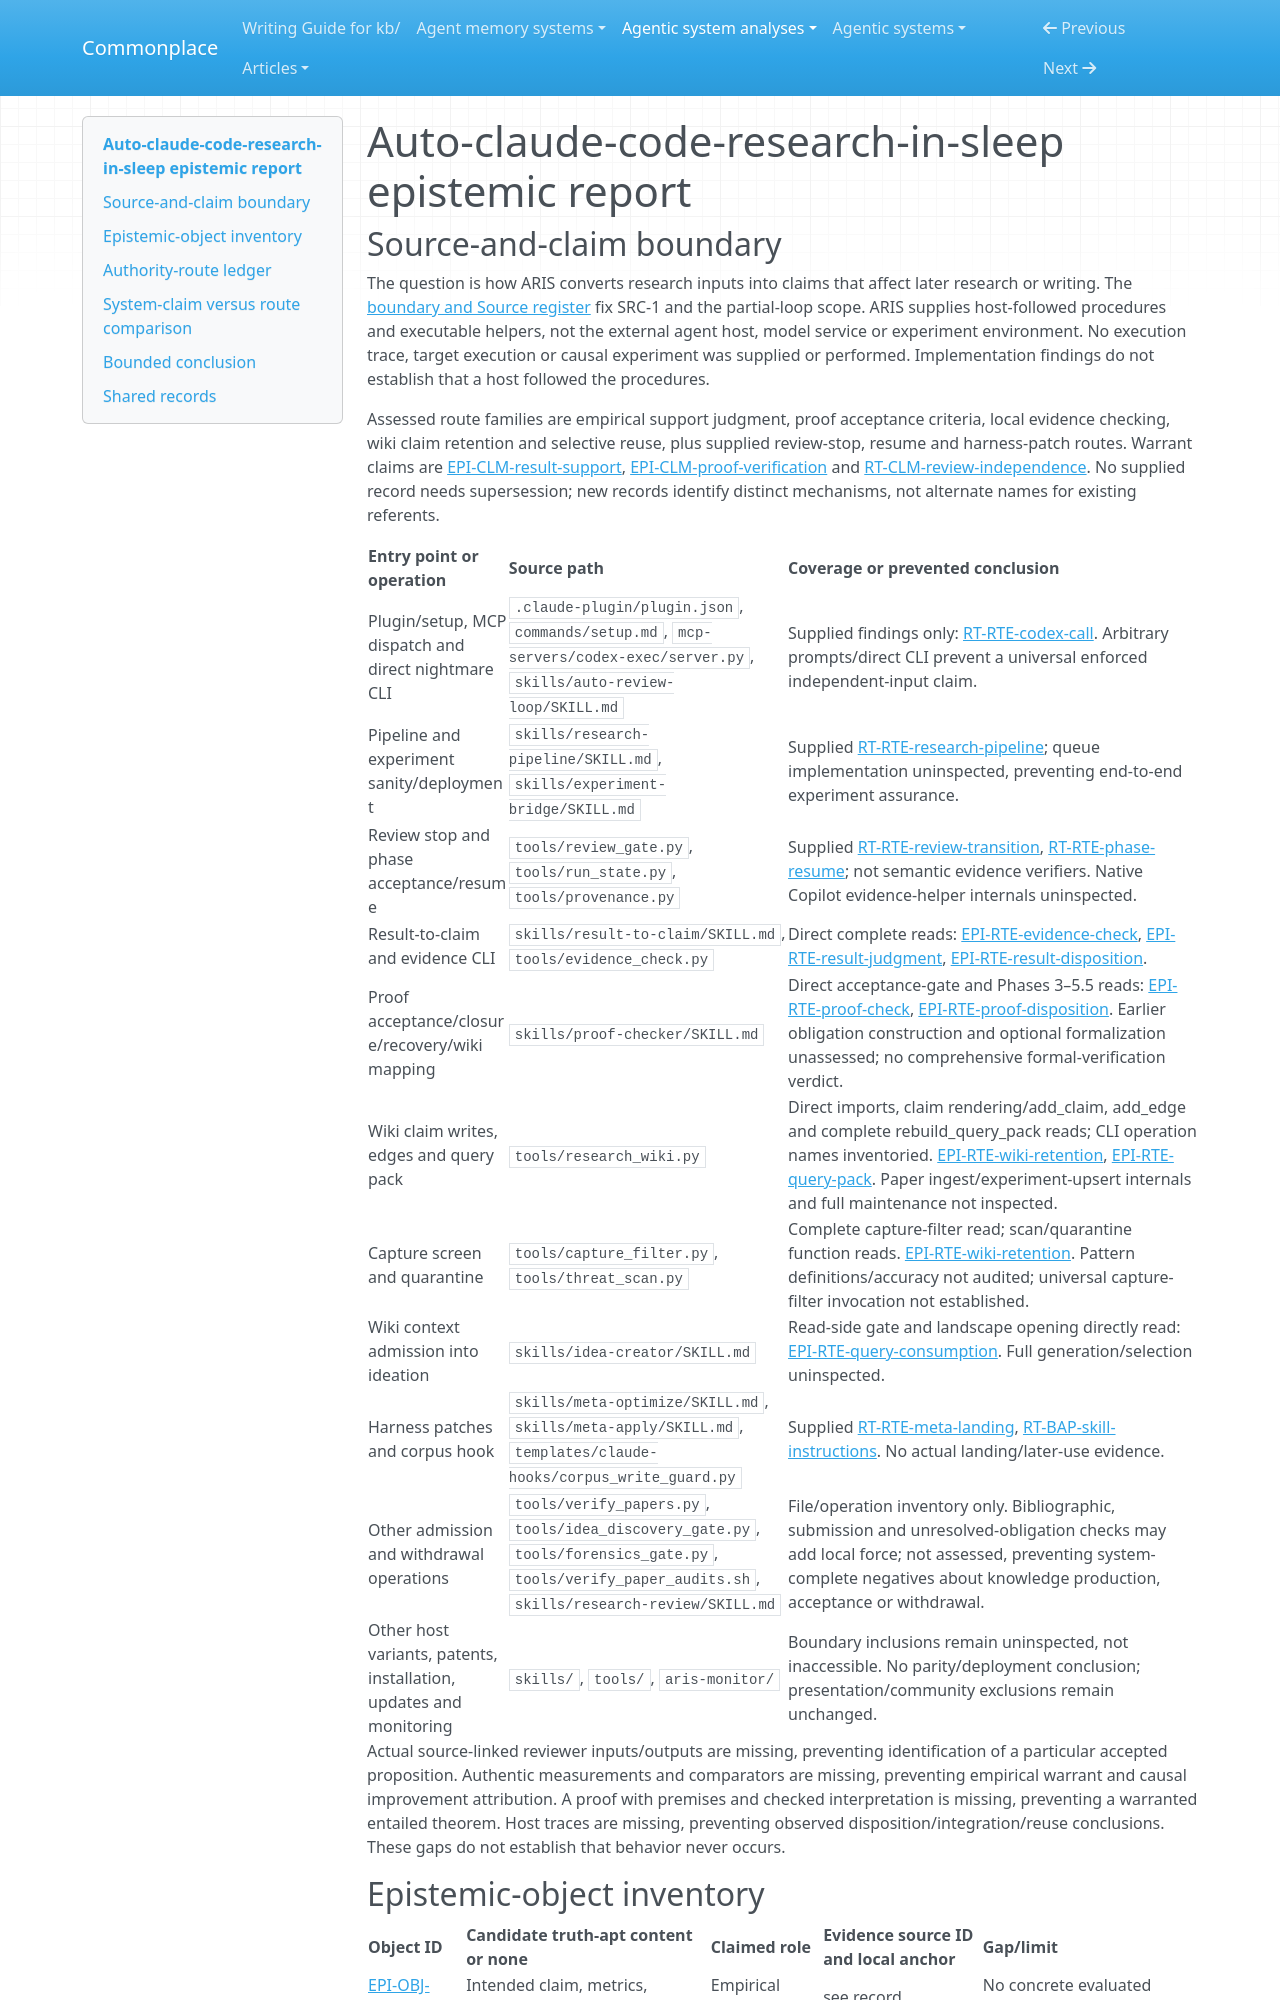

repository: zby/commonplace · page: agentic-system-analyses/retained/wanshuiyin--auto-claude-code-research-in-sleep/epistemic/index.html · generator: mkdocs

---
type: agentic-system-analyses/types/agentic-system-epistemic-report.md
description: "Epistemic routes of Auto-claude-code-research-in-sleep: empirical support, proof judgment, local checks and later reliance."
run-id: AAS-2026-10-15-auto-claude-code-research-in-sleep-a8abf5f80cbb-01
reviewed-boundary: 26b95cfa0d8747078e9e43b42e20952709e561b8
---

# Auto-claude-code-research-in-sleep epistemic report
